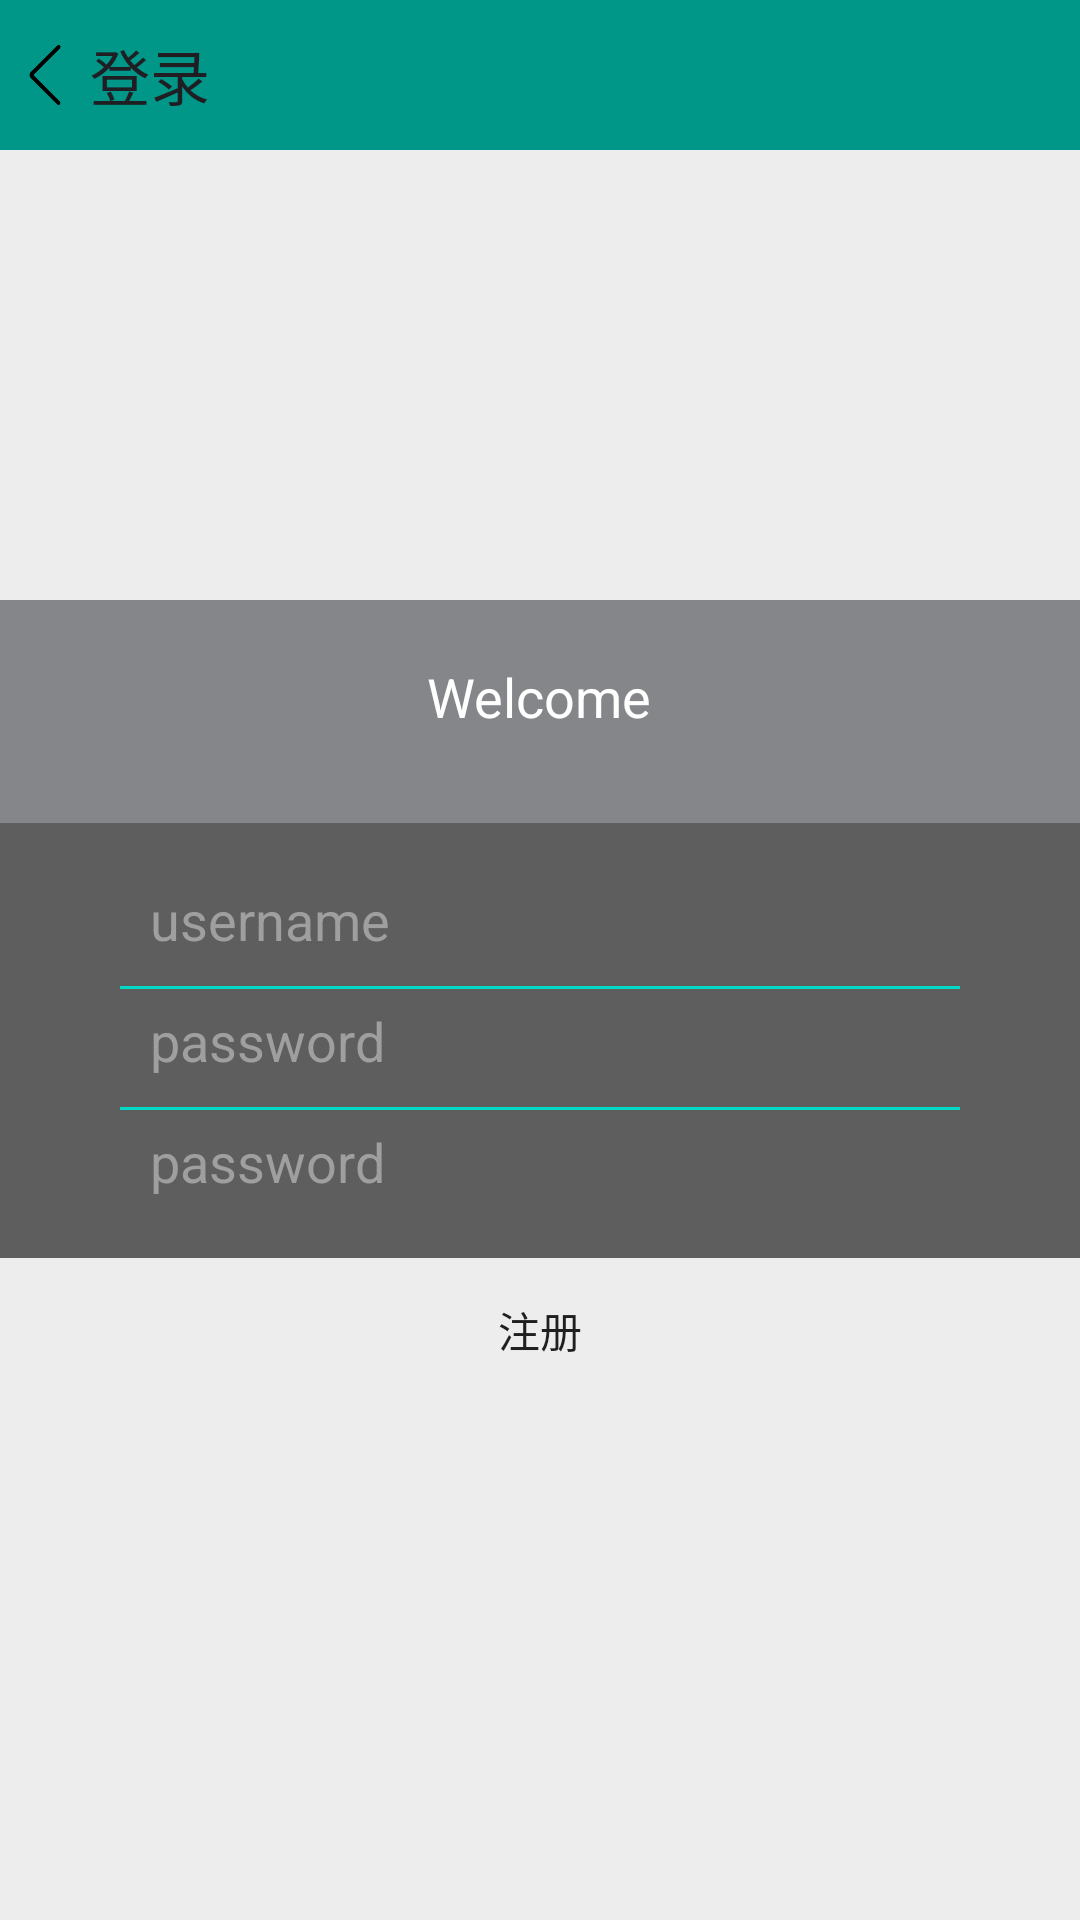

Layout XML and referenced resources for this Android screen:
<!-- AndroidManifest.xml: application theme AppTheme -->
<!-- res/layout/activity_register.xml -->
<LinearLayout xmlns:android="http://schemas.android.com/apk/res/android"
    xmlns:app="http://schemas.android.com/apk/res-auto"
    xmlns:tools="http://schemas.android.com/tools"
    android:layout_width="match_parent"
    android:layout_height="match_parent"
   android:background="#ededed"
    android:orientation="vertical"
    tools:context="com.example.hello.activity.RegisterActivity">

    <LinearLayout
        android:layout_width="match_parent"
        android:layout_height="50dp"
        android:orientation="horizontal"
        android:background="#009688">

        <ImageView

            android:id="@+id/iv_registeractivity_back"
            android:layout_width="20dp"
            android:layout_height="20dp"
            android:layout_gravity="center_vertical"
            android:clickable="true"
            android:focusable="true"
            android:layout_marginLeft="5dp"
            android:src="@drawable/back"
            tools:ignore="OnClick" />

        <TextView
            android:layout_width="wrap_content"
            android:layout_height="wrap_content"
            android:layout_gravity="center_vertical"
            android:layout_marginLeft="5dp"
            android:textColor="#1f1e23"
            android:text="登录"
            android:textSize="20sp"
            />

    </LinearLayout>

    <LinearLayout
        android:layout_width="match_parent"
        android:layout_height="match_parent"
        android:orientation="vertical"
        android:layout_marginTop="150dp"
      >
        <LinearLayout
            android:layout_width="match_parent"
            android:layout_height="wrap_content"
            android:paddingBottom="30dp"
            android:paddingTop="20dp"
            android:background="#99404348"
            android:gravity="center">
            <TextView
                android:layout_width="wrap_content"
                android:layout_height="wrap_content"
                android:layout_gravity="center"
                android:text="Welcome"
                android:textColor="#FFFFFF"
                android:textSize="18sp"/>
        </LinearLayout>
        <LinearLayout
            android:layout_width="match_parent"
            android:layout_height="wrap_content"
            android:orientation="vertical"
            android:paddingBottom="20dp"
            android:paddingTop="20dp"
            android:background="#99000000">
            <EditText
                android:id="@+id/et_registeractivity_username"
                android:layout_width="match_parent"
                android:layout_height="wrap_content"
                android:background="@null"
                android:layout_gravity="center"
                android:layout_marginRight="50dp"
                android:layout_marginLeft="50dp"
                android:textColor="#9F9FA0"
                android:textColorHint="#9F9FA0"
                android:hint="username"/>

            <View
                android:layout_width="match_parent"
                android:layout_height="1dip"
                android:layout_marginLeft="40dp"
                android:layout_marginTop="10dp"
                android:layout_marginRight="40dp"
                android:layout_marginBottom="5dp"
                android:background="@color/design_default_color_secondary">

            </View>

            <EditText
                android:id="@+id/et_registeractivity_password1"
                android:layout_width="match_parent"
                android:layout_height="wrap_content"
                android:background="@null"
                android:layout_gravity="center"
                android:hint="password"
                android:textColor="#9F9FA0"
                android:textColorHint="#9F9FA0"
                android:layout_marginLeft="50dp"
                android:layout_marginRight="50dp"/>

            <View
                android:layout_width="match_parent"
                android:layout_height="1dip"
                android:layout_marginLeft="40dp"
                android:layout_marginTop="10dp"
                android:layout_marginRight="40dp"
                android:layout_marginBottom="5dp"
                android:background="@color/design_default_color_secondary">

            </View>

            <EditText
                android:id="@+id/et_registeractivity_password2"
                android:layout_width="match_parent"
                android:layout_height="wrap_content"
                android:background="@null"
                android:layout_gravity="center"
                android:hint="password"
                android:textColor="#9F9FA0"
                android:textColorHint="#9F9FA0"
                android:layout_marginLeft="50dp"
                android:layout_marginRight="50dp"/>
        </LinearLayout>

        <LinearLayout
            android:layout_width="match_parent"
            android:layout_height="wrap_content"
            android:orientation="horizontal">

            <Button
                android:id="@+id/bt_registeractivity_register"
                android:layout_width="wrap_content"
                android:layout_height="wrap_content"
                android:layout_weight="1"

                android:background="@drawable/ripple_bg"
                android:text="注册" />
        </LinearLayout>



    </LinearLayout>

</LinearLayout>
<!-- resources referenced by this layout -->
<resources>
  <!-- drawable back: png bitmap (drawable, 2965 bytes) -->
  <style name="AppTheme" parent="Theme.AppCompat.Light.DarkActionBar">
          
          <item name="windowNoTitle">true</item>
  
          <item name="colorPrimary">#009688</item>
          <item name="colorPrimaryDark">#009688</item>
          <item name="colorAccent">@color/colorAccent</item>
      </style>
  <color name="colorAccent">#FF4081</color>
</resources>
